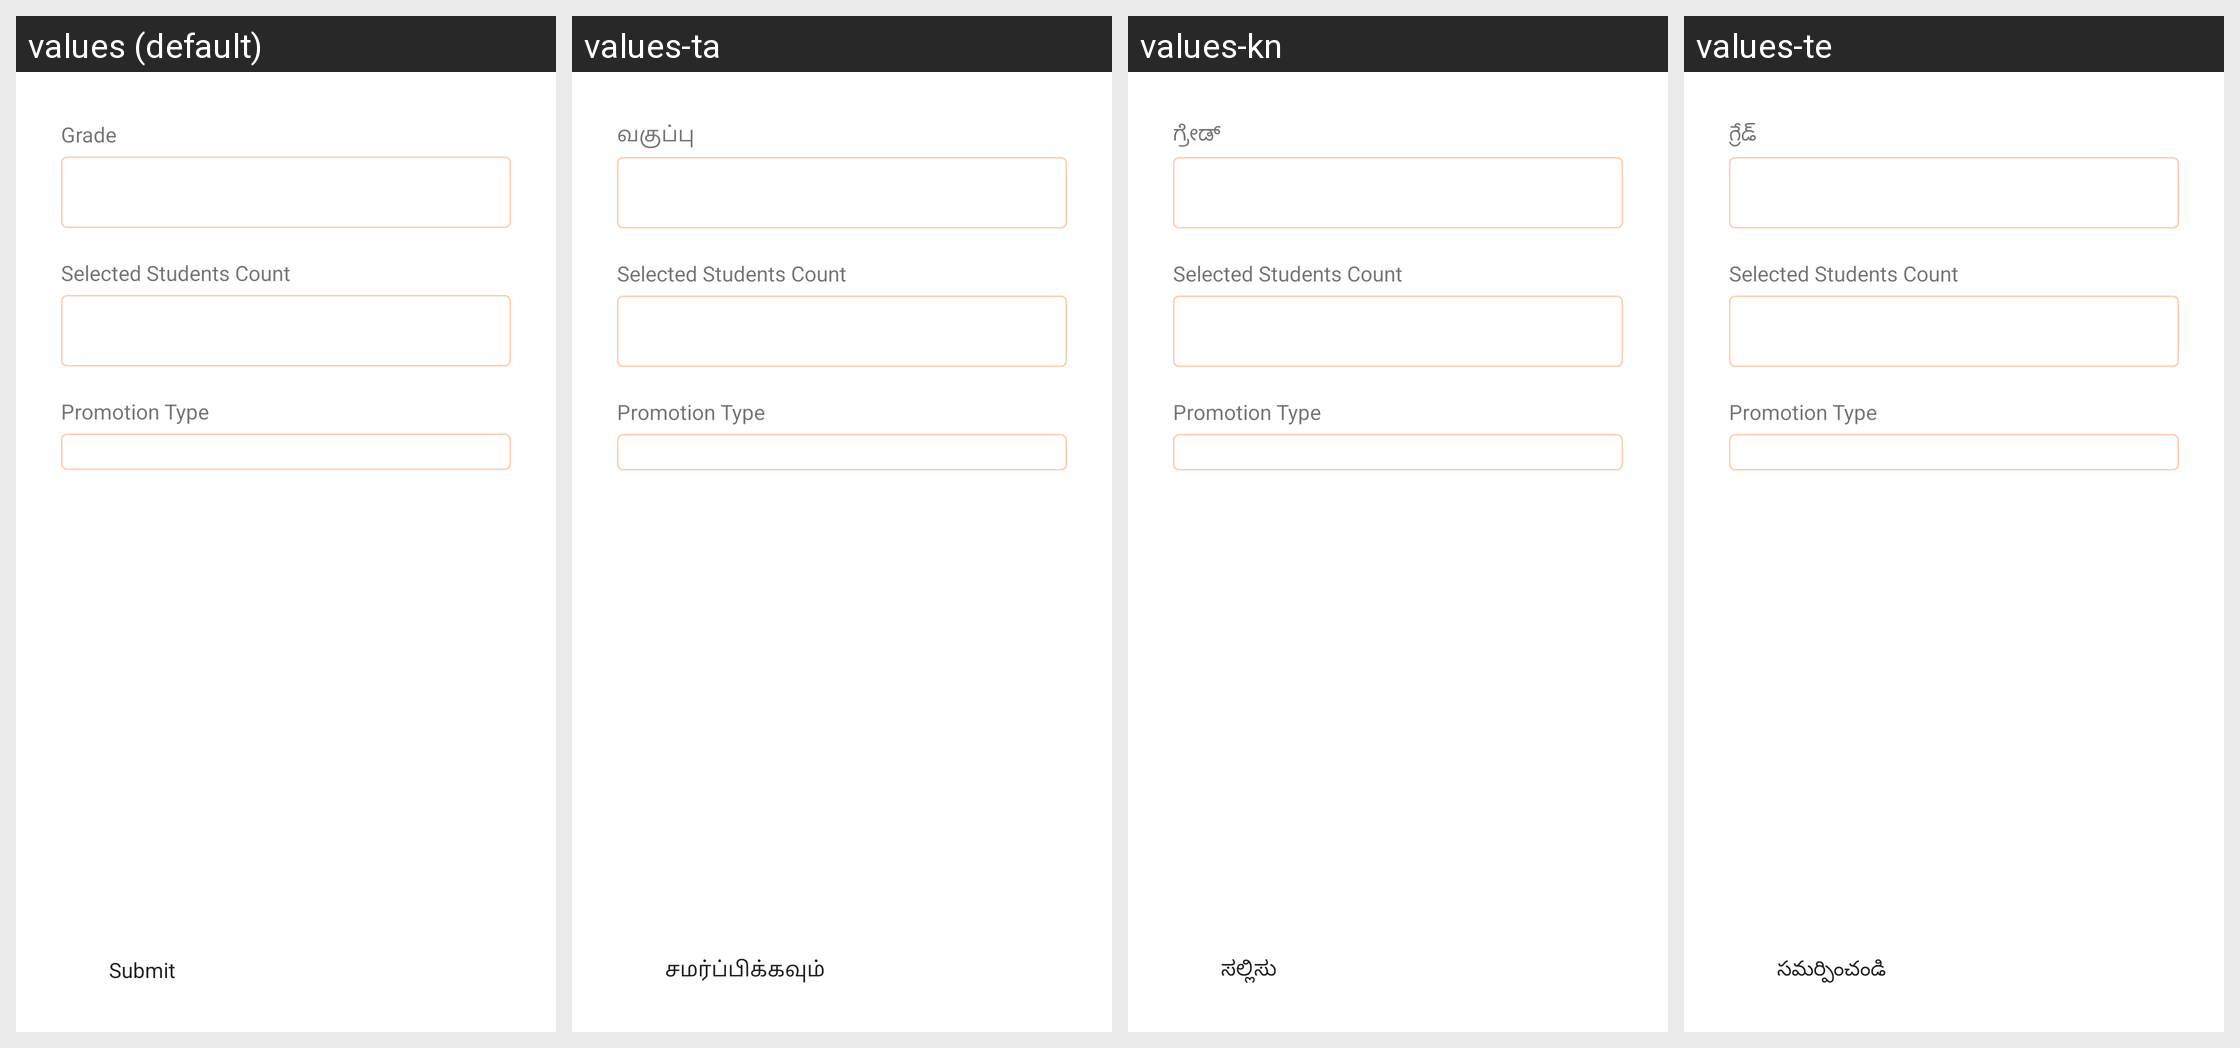

For this localized Android screen grid, give each drawn string resource with its value in every locale shown.
Android screen res/layout/promotion_type_fragment.xml rendered under 4 locales, left to right: values (default), values-ta, values-kn, values-te. Device: Nexus 5 (rendered at 1080×1920; each locale shown at half size, 540×960, under a caption strip naming it); theme Theme.EVidyalokaPartner.
Other locales in the repository, not shown: values-hi, values-mr.
Strings drawn on this screen, with the default value and each locale's value (text and hints the layout hard-codes, and strings that could not be matched under every locale, appear in the picture but are not listed):

grade
  values: Grade
  values-ta: வகுப்பு
  values-kn: ಗ್ರೇಡ್
  values-te: గ్రేడ్

bt_submit
  values: Submit
  values-ta: சமர்ப்பிக்கவும்
  values-kn: ಸಲ್ಲಿಸು
  values-te: సమర్పించండి
